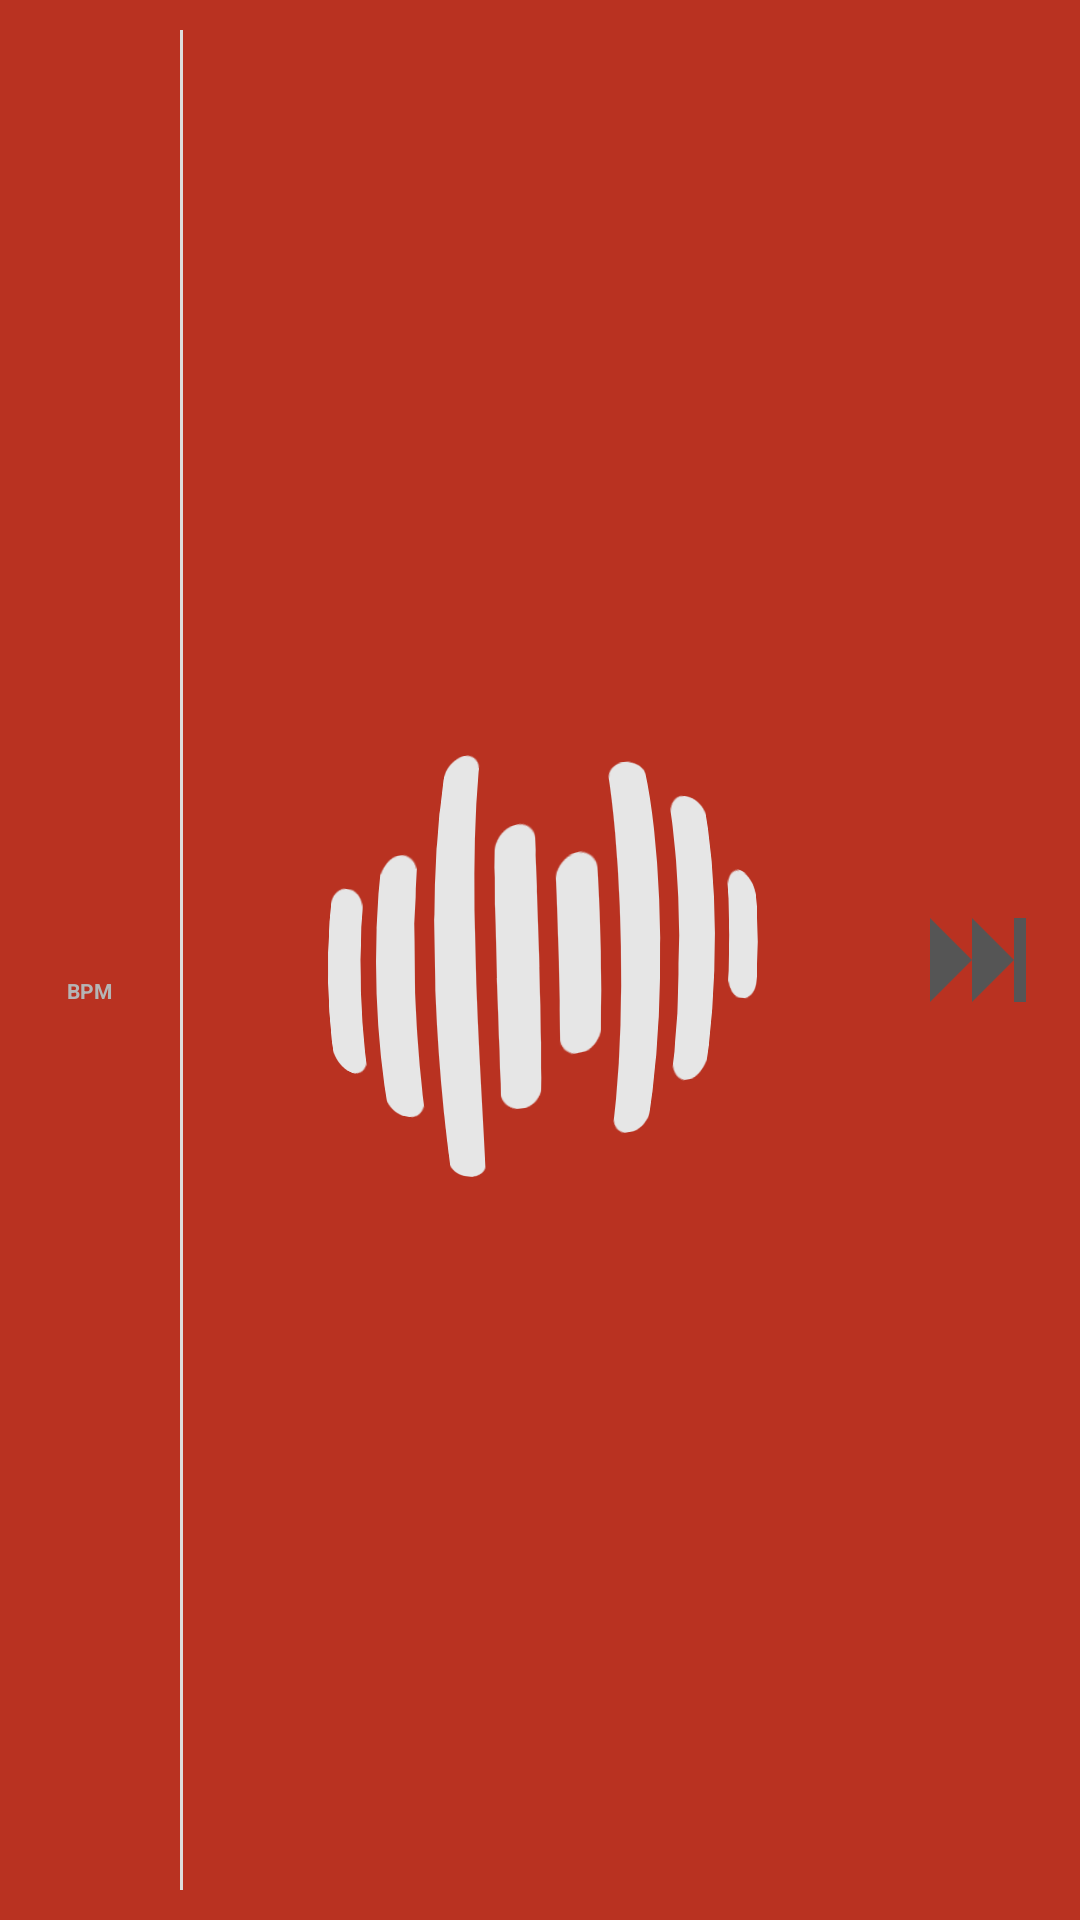

Layout XML and referenced resources for this Android screen:
<!-- AndroidManifest.xml: application theme Launch -->
<!-- res/layout/notification_layout.xml -->
<?xml version="1.0" encoding="utf-8"?>
<LinearLayout
    xmlns:android="http://schemas.android.com/apk/res/android"
    xmlns:tools="http://schemas.android.com/tools"
    android:layout_width="match_parent"
    android:layout_height="60dp"
    android:orientation="vertical"
    android:paddingLeft="10dp"
    android:paddingRight="10dp">

    <LinearLayout
        android:layout_width="match_parent"
        android:layout_height="0dp"
        android:layout_weight="1"
        android:orientation="horizontal">

        <LinearLayout
            android:id="@+id/bpm_touch_label"
            android:layout_width="40dp"
            android:layout_height="wrap_content"
            android:layout_gravity="center_vertical"
            android:gravity="center_horizontal"
            android:orientation="vertical">

            <TextView
                android:id="@+id/bpm_label"
                style="@style/BPMLabelTextAppearance"
                android:textColor="#555555"
                android:layout_width="wrap_content"
                android:layout_height="wrap_content"/>

            <TextView
                android:layout_width="wrap_content"
                android:layout_height="wrap_content"
                android:maxLines="1"
                android:text="@string/bpm"
                android:textColor="#b5b5b5"
                android:textSize="7dp"
                android:textStyle="bold"
                tools:ignore="SpUsage"/>
        </LinearLayout>


        <FrameLayout
            android:layout_width="1dp"
            android:layout_height="match_parent"
            android:layout_margin="10dp"
            android:background="#dddddd"/>

        <LinearLayout
            android:layout_width="match_parent"
            android:layout_height="match_parent"
            android:orientation="horizontal"
            >


            <LinearLayout
                android:layout_width="0dp"
                android:layout_height="match_parent"
                android:layout_weight="1"
                android:gravity="center_vertical"
                android:orientation="vertical">

                <TextView
                    android:id="@+id/first_line"
                    style="@style/SongNameTextAppearance"
                    android:layout_width="wrap_content"
                    android:layout_height="wrap_content"
                    android:textColor="#555555"
                    />

                <TextView
                    android:id="@+id/second_line"
                    style="@style/SongDescriptionTextAppearance"
                    android:layout_width="wrap_content"
                    android:layout_height="wrap_content"
                    android:textColor="#b5b5b5"/>

            </LinearLayout>


            <ImageButton
                android:id="@+id/notification_pause"
                android:layout_width="wrap_content"
                android:layout_height="wrap_content"
                android:layout_gravity="center_vertical"
                android:background="@null"
                android:src="@drawable/ic_play_arrow_black_48dp"
                android:tint="#555555"/>

            <ImageButton
                android:id="@+id/notification_next"
                android:layout_width="wrap_content"
                android:layout_height="wrap_content"
                android:layout_gravity="center_vertical"
                android:background="@null"
                android:src="@drawable/ic_skip_forward_black_48dp"
                android:tint="#555555"/>
        </LinearLayout>

    </LinearLayout>

</LinearLayout>
<!-- resources referenced by this layout -->
<resources>
  <!-- drawable ic_skip_forward_black_48dp: png bitmap (drawable-xxxhdpi, 1183 bytes) -->
  <string name="bpm" translatable="false">BPM</string>
  <style name="BPMLabelTextAppearance" parent="@android:style/TextAppearance.Medium">
          <item name="android:textSize">15sp</item>
          <item name="android:textStyle">bold</item>
          <item name="android:maxLines">1</item>
      </style>
  <style name="SongDescriptionTextAppearance">
          <item name="android:textSize">13sp</item>
          <item name="android:maxLines">1</item>
          <item name="android:ellipsize">end</item>
      </style>
  <style name="SongNameTextAppearance">
          <item name="android:textSize">18sp</item>
          <item name="android:maxLines">1</item>
          <item name="android:ellipsize">end</item>
  
      </style>
  <style name="Launch" parent="Base">
          <item name="colorPrimaryDark">#b93221</item>
          <item name="android:windowBackground">@drawable/splash_screen</item>
      </style>
  <style name="Base" parent="Theme.AppCompat.Light.NoActionBar">
          <item name="android:windowBackground">@android:color/transparent</item>
      </style>
  <!-- drawable splash_screen (drawable-xxhdpi) -->
  <?xml version="1.0" encoding="utf-8"?>
  <layer-list xmlns:android="http://schemas.android.com/apk/res/android">
      <item>
          <shape android:shape="rectangle" >
              <solid android:color="#b93221" />
          </shape>
      </item>
      <item>
          <bitmap android:src="@drawable/splash"
                  android:gravity="center" />
      </item>
  
  </layer-list>
  <!-- drawable splash: png bitmap (drawable-xxhdpi, 26444 bytes) -->
</resources>
